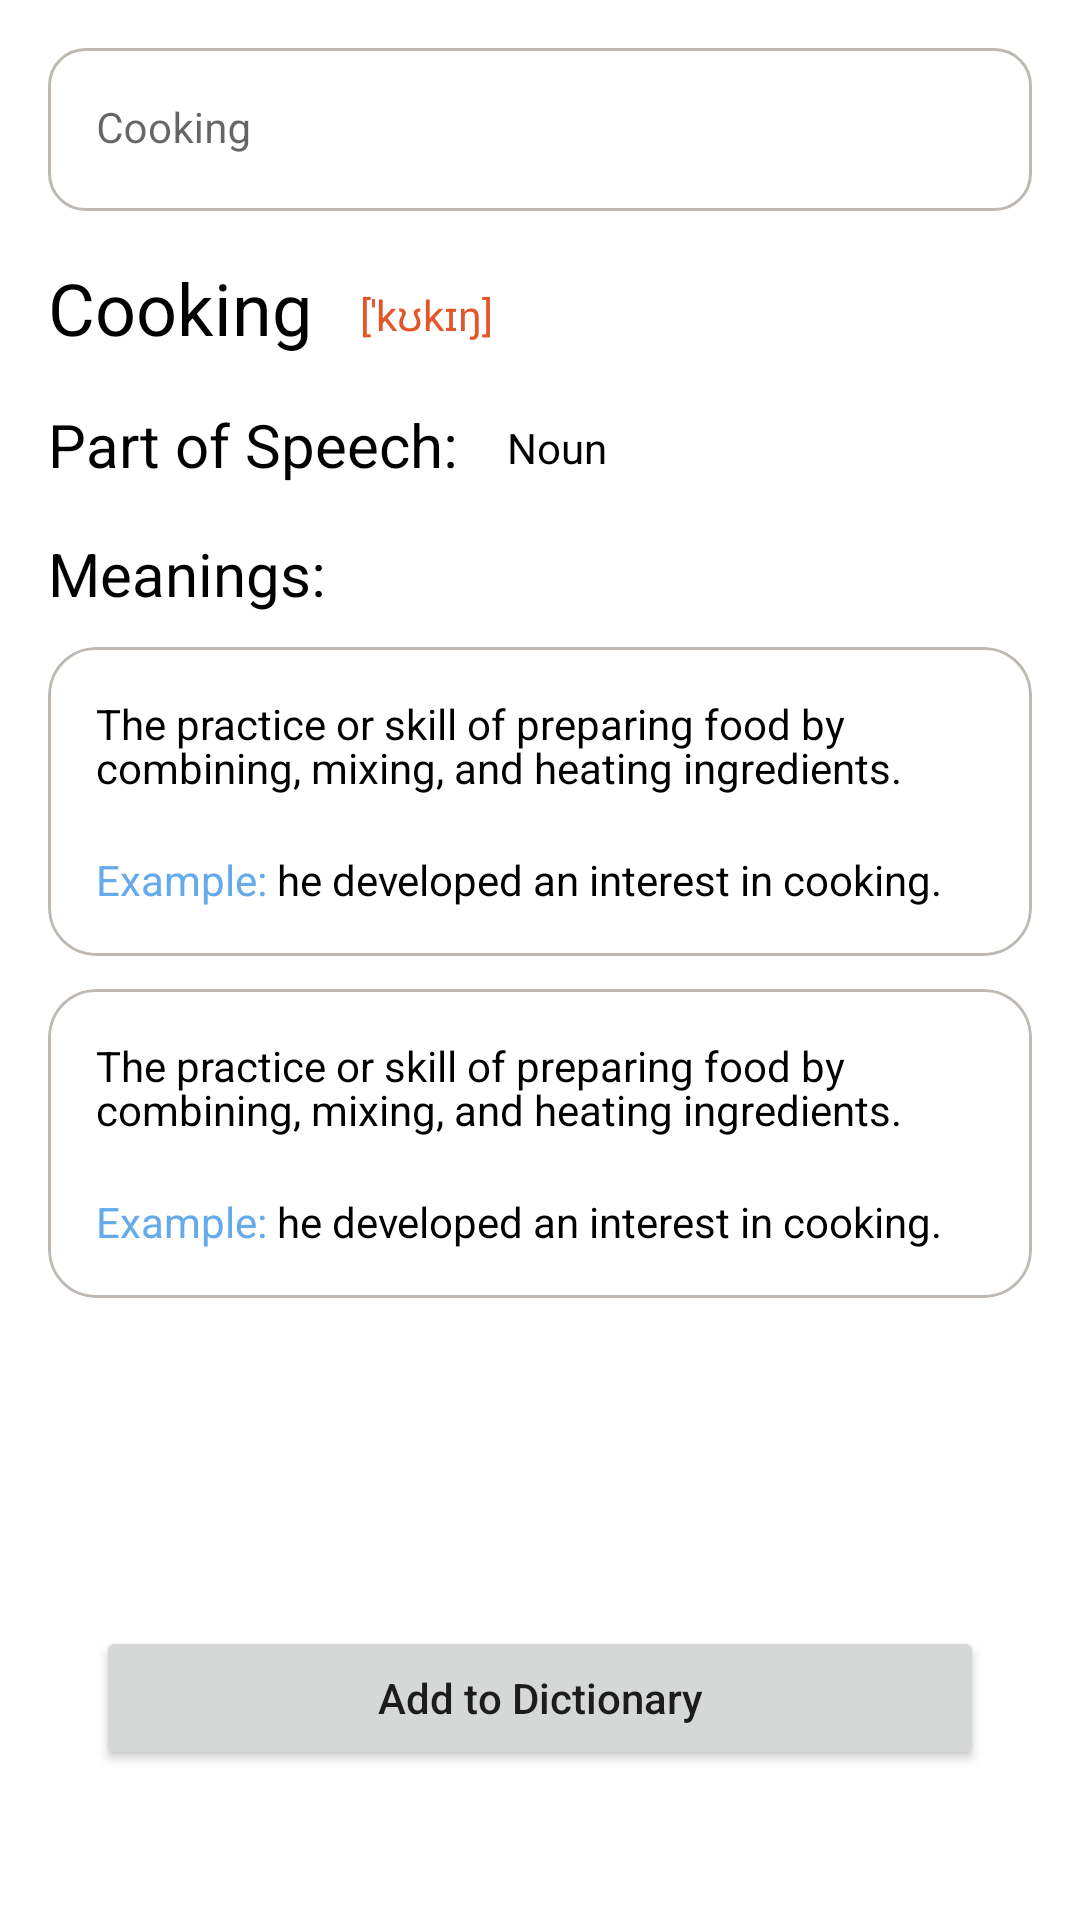

Android layout source for this screen:
<!-- AndroidManifest.xml: application theme Theme.FirstLab -->
<!-- res/layout/fragment_dictionary.xml -->
<?xml version="1.0" encoding="utf-8"?>
<androidx.constraintlayout.widget.ConstraintLayout xmlns:android="http://schemas.android.com/apk/res/android"
    xmlns:app="http://schemas.android.com/apk/res-auto"
    xmlns:tools="http://schemas.android.com/tools"
    android:layout_width="match_parent"
    android:layout_height="match_parent"
    tools:context=".fragments.DictionaryFragment">


    <Button
        android:id="@+id/button"
        android:layout_width="0dp"
        android:layout_height="wrap_content"
        android:layout_marginStart="32dp"
        android:layout_marginEnd="32dp"
        android:layout_marginBottom="50dp"
        android:insetTop="0dp"
        android:insetBottom="0dp"
        android:text="@string/dictionary_button"
        android:textAllCaps="false"
        app:cornerRadius="16dp"
        app:layout_constraintBottom_toBottomOf="parent"
        app:layout_constraintEnd_toEndOf="parent"
        app:layout_constraintStart_toStartOf="parent" />

    <com.google.android.material.textfield.TextInputLayout
        android:id="@+id/textInputLayout"
        android:layout_width="0dp"
        android:layout_height="wrap_content"
        android:layout_marginStart="16dp"
        android:layout_marginTop="16dp"
        android:layout_marginEnd="16dp"
        android:background="@drawable/edittextborder"
        app:boxStrokeWidth="0dp"
        app:boxStrokeWidthFocused="0dp"
        app:layout_constraintEnd_toEndOf="parent"
        app:layout_constraintStart_toStartOf="parent"
        app:layout_constraintTop_toTopOf="parent">

        <com.google.android.material.textfield.TextInputEditText
            android:layout_width="match_parent"
            android:layout_height="wrap_content"
            android:background="@android:color/transparent"
            android:drawableRight="@drawable/searchicon"
            android:hint="@string/dictionary_search_hint"
            android:paddingTop="17.5dp"
            android:paddingBottom="17.5dp"
            android:textColorHint="@color/inkdarkgray"
            android:textSize="14sp" />
    </com.google.android.material.textfield.TextInputLayout>

    <TextView
        android:id="@+id/textView"
        android:layout_width="wrap_content"
        android:layout_height="wrap_content"
        android:layout_marginStart="16dp"
        android:layout_marginTop="16dp"
        android:text="@string/dictionary_word_header_template"
        android:textColor="@color/black"
        android:textSize="24sp"
        app:layout_constraintStart_toStartOf="parent"
        app:layout_constraintTop_toBottomOf="@+id/textInputLayout" />

    <TextView
        android:id="@+id/textView2"
        android:layout_width="wrap_content"
        android:layout_height="wrap_content"
        android:layout_marginStart="16dp"
        android:layout_marginTop="25dp"
        android:text="@string/dictionary_transcription_template"
        android:textColor="@color/orange"
        app:layout_constraintStart_toEndOf="@+id/textView"
        app:layout_constraintTop_toBottomOf="@+id/textInputLayout" />

    <ImageView
        android:id="@+id/imageView3"
        android:layout_width="25dp"
        android:layout_height="22dp"
        android:layout_marginStart="16dp"
        android:layout_marginTop="24dp"
        android:src="@drawable/soundicon"
        app:layout_constraintStart_toEndOf="@+id/textView2"
        app:layout_constraintTop_toBottomOf="@+id/textInputLayout" />

    <TextView
        android:id="@+id/textView3"
        android:layout_width="wrap_content"
        android:layout_height="wrap_content"
        android:layout_marginStart="16dp"
        android:layout_marginTop="16dp"
        android:text="@string/dictionary_partofspeech_header_templater"
        android:textColor="@color/black"
        android:textSize="20sp"
        app:layout_constraintStart_toStartOf="parent"
        app:layout_constraintTop_toBottomOf="@+id/textView" />

    <TextView
        android:id="@+id/textView4"
        android:layout_width="wrap_content"
        android:layout_height="wrap_content"
        android:layout_marginStart="16dp"
        android:layout_marginTop="21dp"
        android:text="@string/dictionary_partofspeech_template"
        android:textColor="@color/black"
        app:layout_constraintStart_toEndOf="@+id/textView3"
        app:layout_constraintTop_toBottomOf="@+id/textView" />

    <TextView
        android:id="@+id/textView5"
        android:layout_width="wrap_content"
        android:layout_height="wrap_content"
        android:layout_marginStart="16dp"
        android:layout_marginTop="16dp"
        android:text="@string/dictionary_meanings_header_template"
        android:textColor="@color/black"
        android:textSize="20sp"
        app:layout_constraintStart_toStartOf="parent"
        app:layout_constraintTop_toBottomOf="@+id/textView3" />

    <com.google.android.material.card.MaterialCardView
        android:id="@+id/cardView1"
        android:layout_width="0dp"
        android:layout_height="wrap_content"
        android:layout_marginStart="16dp"
        android:layout_marginTop="11dp"
        android:layout_marginEnd="16dp"
        app:cardCornerRadius="16dp"
        app:cardElevation="0dp"
        app:layout_constraintEnd_toEndOf="parent"
        app:layout_constraintStart_toStartOf="parent"
        app:layout_constraintTop_toBottomOf="@+id/textView5"
        app:strokeColor="@color/inkgray"
        app:strokeWidth="1dp">

        <TextView
            android:id="@+id/textView6"
            android:layout_width="wrap_content"
            android:layout_height="wrap_content"
            android:layout_marginLeft="16dp"
            android:layout_marginTop="16dp"
            android:lineSpacingExtra="-2sp"
            android:text="@string/dictionary_meanings_example1_description_template"
            android:textColor="@color/black" />

        <TextView
            android:id="@+id/textView7"
            android:layout_width="wrap_content"
            android:layout_height="wrap_content"
            android:layout_marginLeft="16dp"
            android:layout_marginTop="68dp"
            android:layout_marginBottom="16dp"
            android:text="@string/dictionary_meanings_example1_template"
            android:textColor="@color/black" />

    </com.google.android.material.card.MaterialCardView>
    <com.google.android.material.card.MaterialCardView
        android:id="@+id/cardView2"
        android:layout_width="0dp"
        android:layout_height="wrap_content"
        android:layout_marginStart="16dp"
        android:layout_marginTop="11dp"
        android:layout_marginEnd="16dp"
        app:cardCornerRadius="16dp"
        app:cardElevation="0dp"
        app:layout_constraintEnd_toEndOf="parent"
        app:layout_constraintStart_toStartOf="parent"
        app:layout_constraintTop_toBottomOf="@+id/cardView1"
        app:strokeColor="@color/inkgray"
        app:strokeWidth="1dp">

        <TextView
            android:id="@+id/textView8"
            android:layout_width="wrap_content"
            android:layout_height="wrap_content"
            android:layout_marginLeft="16dp"
            android:layout_marginTop="16dp"
            android:lineSpacingExtra="-2sp"
            android:text="@string/dictionary_meanings_example1_description_template"
            android:textColor="@color/black" />

        <TextView
            android:id="@+id/textView9"
            android:layout_width="wrap_content"
            android:layout_height="wrap_content"
            android:layout_marginLeft="16dp"
            android:layout_marginTop="68dp"
            android:layout_marginBottom="16dp"
            android:text="@string/dictionary_meanings_example1_template"
            android:textColor="@color/black" />

    </com.google.android.material.card.MaterialCardView>

</androidx.constraintlayout.widget.ConstraintLayout>
<!-- resources referenced by this layout -->
<resources>
  <color name="black">#FF000000</color>
  <color name="inkdarkgray">#78746D</color>
  <color name="inkgray">#BEBAB3</color>
  <color name="orange">#E3562A</color>
  <!-- drawable edittextborder (drawable) -->
  <shape
      xmlns:android="http://schemas.android.com/apk/res/android"
      android:shape="rectangle">
      <solid
          android:color="@android:color/transparent"/>
  
      <corners
          android:bottomRightRadius="12dp"
          android:bottomLeftRadius="12dp"
          android:topLeftRadius="12dp"
          android:topRightRadius="12dp"/>
      <stroke
          android:color="@color/inkgray"
          android:width="1dp"/>
  </shape>
  <string name="dictionary_button">Add to Dictionary</string>
  <string name="dictionary_meanings_example1_description_template">The practice or skill of preparing food by
      \ncombining, mixing, and heating ingredients.</string>
  <string name="dictionary_meanings_example1_template"><font color="#65AAEA">Example:</font> he developed an interest in cooking.</string>
  <string name="dictionary_meanings_header_template">Meanings:</string>
  <string name="dictionary_partofspeech_header_templater">Part of Speech:</string>
  <string name="dictionary_partofspeech_template">Noun</string>
  <string name="dictionary_search_hint">Cooking</string>
  <string name="dictionary_transcription_template">[ˈkʊkɪŋ]</string>
  <string name="dictionary_word_header_template">Cooking</string>
  <style name="Theme.FirstLab" parent="Theme.MaterialComponents.DayNight.NoActionBar">
          
          <item name="colorPrimary">@color/orange</item>
          <item name="colorPrimaryVariant">@color/orange</item>
          <item name="colorOnPrimary">@color/white</item>
          
          <item name="colorSecondary">@color/inkgray</item>
          <item name="colorSecondaryVariant">@color/white</item>
          <item name="colorOnSecondary">@color/black</item>
          
          <item name="android:statusBarColor">@color/white</item>
          <item name="android:windowLightStatusBar">true</item>
          
      </style>
  <color name="white">#FFFFFFFF</color>
</resources>
